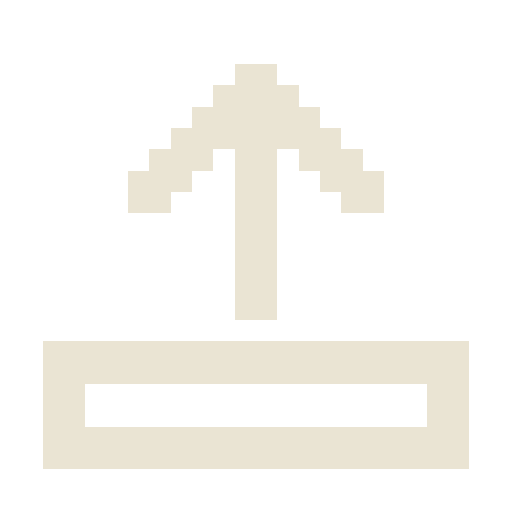
t = 0.00 s
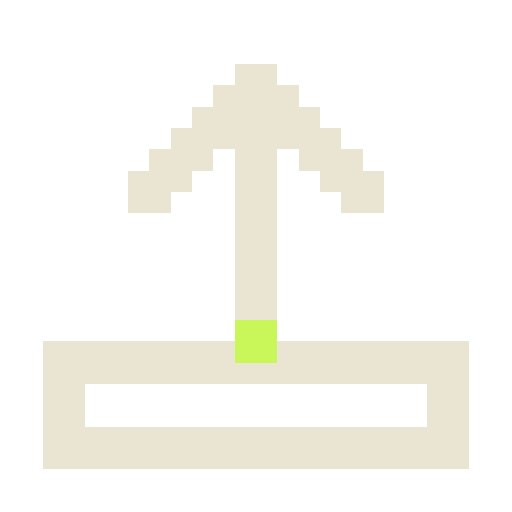
t = 0.25 s
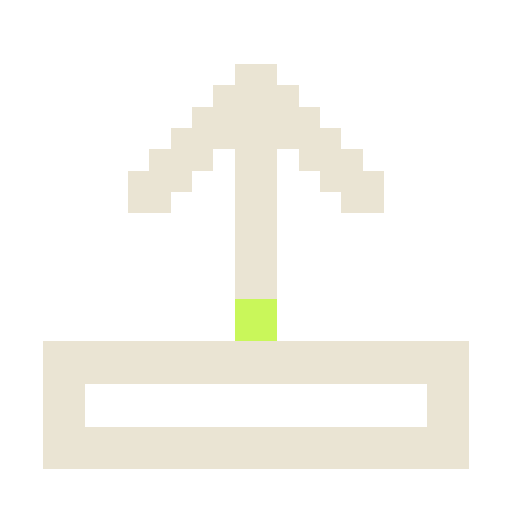
t = 0.55 s
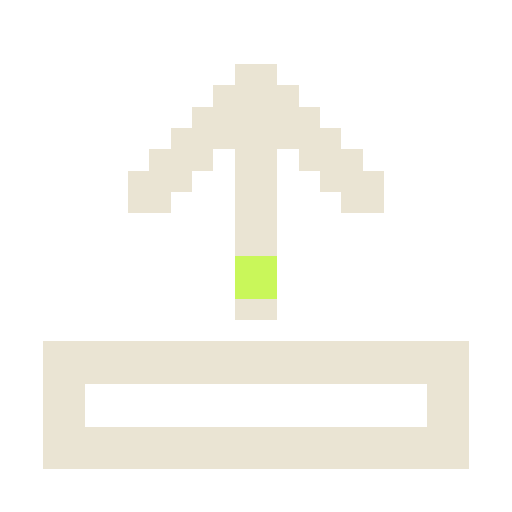
t = 0.80 s
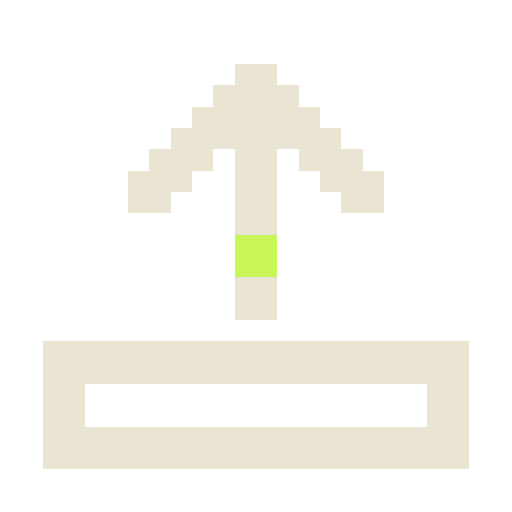
t = 1.05 s
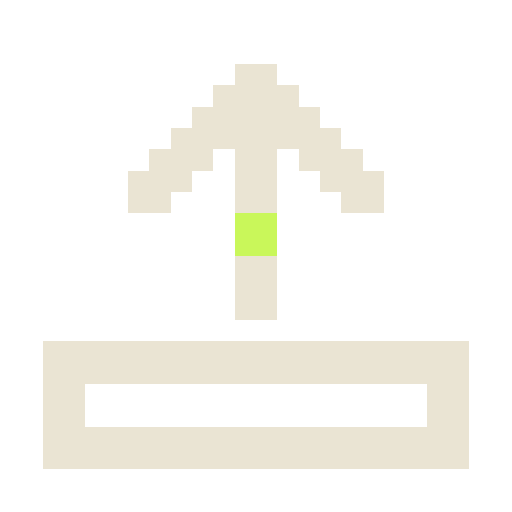
t = 1.35 s

The animated SVG that drew these frames (rendered in a browser with its animation timeline set to each time). Animation: 8 CSS @keyframes rules; one cycle of 1.60 s, repeats indefinitely.

<svg xmlns="http://www.w3.org/2000/svg" viewBox="0 0 24 24" width="24" height="24" color="#EAE4D3" shape-rendering="crispEdges" role="img" aria-labelledby="icon-title"><title id="icon-title">Importar ZIP local</title><style>.frame{visibility:hidden;animation-duration:1600ms;animation-timing-function:steps(1,end);animation-iteration-count:infinite}.frame-0{visibility:visible}@keyframes sense-frame-0{0%,12.499%{visibility:visible}12.500%,100%{visibility:hidden}}
@keyframes sense-frame-1{0%,12.499%{visibility:hidden}12.5%,24.999%{visibility:visible}25.000%,100%{visibility:hidden}}
@keyframes sense-frame-2{0%,24.999%{visibility:hidden}25%,37.499%{visibility:visible}37.500%,100%{visibility:hidden}}
@keyframes sense-frame-3{0%,37.499%{visibility:hidden}37.5%,49.999%{visibility:visible}50.000%,100%{visibility:hidden}}
@keyframes sense-frame-4{0%,49.999%{visibility:hidden}50%,62.499%{visibility:visible}62.500%,100%{visibility:hidden}}
@keyframes sense-frame-5{0%,62.499%{visibility:hidden}62.5%,74.999%{visibility:visible}75.000%,100%{visibility:hidden}}
@keyframes sense-frame-6{0%,74.999%{visibility:hidden}75%,87.499%{visibility:visible}87.500%,100%{visibility:hidden}}
@keyframes sense-frame-7{0%,87.499%{visibility:hidden}87.5%,99.999%{visibility:visible}100%{visibility:hidden}}.frame-0{animation-name:sense-frame-0}.frame-1{animation-name:sense-frame-1}.frame-2{animation-name:sense-frame-2}.frame-3{animation-name:sense-frame-3}.frame-4{animation-name:sense-frame-4}.frame-5{animation-name:sense-frame-5}.frame-6{animation-name:sense-frame-6}.frame-7{animation-name:sense-frame-7}@media(prefers-reduced-motion:reduce){.frame{animation:none!important;visibility:hidden!important}.frame-0{visibility:visible!important}}</style><g class="frame frame-0"><rect x="11" y="3" width="2" height="1" fill="currentColor"/><rect x="10" y="4" width="4" height="1" fill="currentColor"/><rect x="9" y="5" width="6" height="1" fill="currentColor"/><rect x="8" y="6" width="8" height="1" fill="currentColor"/><rect x="7" y="7" width="3" height="1" fill="currentColor"/><rect x="11" y="7" width="2" height="1" fill="currentColor"/><rect x="14" y="7" width="3" height="1" fill="currentColor"/><rect x="6" y="8" width="3" height="1" fill="currentColor"/><rect x="11" y="8" width="2" height="1" fill="currentColor"/><rect x="15" y="8" width="3" height="1" fill="currentColor"/><rect x="6" y="9" width="2" height="1" fill="currentColor"/><rect x="11" y="9" width="2" height="1" fill="currentColor"/><rect x="16" y="9" width="2" height="1" fill="currentColor"/><rect x="11" y="10" width="2" height="1" fill="currentColor"/><rect x="11" y="11" width="2" height="1" fill="currentColor"/><rect x="11" y="12" width="2" height="1" fill="currentColor"/><rect x="11" y="13" width="2" height="1" fill="currentColor"/><rect x="11" y="14" width="2" height="1" fill="currentColor"/><rect x="2" y="16" width="20" height="1" fill="currentColor"/><rect x="2" y="17" width="20" height="1" fill="currentColor"/><rect x="2" y="18" width="2" height="1" fill="currentColor"/><rect x="20" y="18" width="2" height="1" fill="currentColor"/><rect x="2" y="19" width="2" height="1" fill="currentColor"/><rect x="20" y="19" width="2" height="1" fill="currentColor"/><rect x="2" y="20" width="20" height="1" fill="currentColor"/><rect x="2" y="21" width="20" height="1" fill="currentColor"/></g><g class="frame frame-1"><rect x="11" y="3" width="2" height="1" fill="currentColor"/><rect x="10" y="4" width="4" height="1" fill="currentColor"/><rect x="9" y="5" width="6" height="1" fill="currentColor"/><rect x="8" y="6" width="8" height="1" fill="currentColor"/><rect x="7" y="7" width="3" height="1" fill="currentColor"/><rect x="11" y="7" width="2" height="1" fill="currentColor"/><rect x="14" y="7" width="3" height="1" fill="currentColor"/><rect x="6" y="8" width="3" height="1" fill="currentColor"/><rect x="11" y="8" width="2" height="1" fill="currentColor"/><rect x="15" y="8" width="3" height="1" fill="currentColor"/><rect x="6" y="9" width="2" height="1" fill="currentColor"/><rect x="11" y="9" width="2" height="1" fill="currentColor"/><rect x="16" y="9" width="2" height="1" fill="currentColor"/><rect x="11" y="10" width="2" height="1" fill="currentColor"/><rect x="11" y="11" width="2" height="1" fill="currentColor"/><rect x="11" y="12" width="2" height="1" fill="currentColor"/><rect x="11" y="13" width="2" height="1" fill="currentColor"/><rect x="11" y="14" width="2" height="1" fill="currentColor"/><rect x="11" y="15" width="2" height="1" fill="#C9F75A" class="sense-accent"/><rect x="2" y="16" width="9" height="1" fill="currentColor"/><rect x="11" y="16" width="2" height="1" fill="#C9F75A" class="sense-accent"/><rect x="13" y="16" width="9" height="1" fill="currentColor"/><rect x="2" y="17" width="20" height="1" fill="currentColor"/><rect x="2" y="18" width="2" height="1" fill="currentColor"/><rect x="20" y="18" width="2" height="1" fill="currentColor"/><rect x="2" y="19" width="2" height="1" fill="currentColor"/><rect x="20" y="19" width="2" height="1" fill="currentColor"/><rect x="2" y="20" width="20" height="1" fill="currentColor"/><rect x="2" y="21" width="20" height="1" fill="currentColor"/></g><g class="frame frame-2"><rect x="11" y="3" width="2" height="1" fill="currentColor"/><rect x="10" y="4" width="4" height="1" fill="currentColor"/><rect x="9" y="5" width="6" height="1" fill="currentColor"/><rect x="8" y="6" width="8" height="1" fill="currentColor"/><rect x="7" y="7" width="3" height="1" fill="currentColor"/><rect x="11" y="7" width="2" height="1" fill="currentColor"/><rect x="14" y="7" width="3" height="1" fill="currentColor"/><rect x="6" y="8" width="3" height="1" fill="currentColor"/><rect x="11" y="8" width="2" height="1" fill="currentColor"/><rect x="15" y="8" width="3" height="1" fill="currentColor"/><rect x="6" y="9" width="2" height="1" fill="currentColor"/><rect x="11" y="9" width="2" height="1" fill="currentColor"/><rect x="16" y="9" width="2" height="1" fill="currentColor"/><rect x="11" y="10" width="2" height="1" fill="currentColor"/><rect x="11" y="11" width="2" height="1" fill="currentColor"/><rect x="11" y="12" width="2" height="1" fill="currentColor"/><rect x="11" y="13" width="2" height="1" fill="currentColor"/><rect x="11" y="14" width="2" height="1" fill="#C9F75A" class="sense-accent"/><rect x="11" y="15" width="2" height="1" fill="#C9F75A" class="sense-accent"/><rect x="2" y="16" width="20" height="1" fill="currentColor"/><rect x="2" y="17" width="20" height="1" fill="currentColor"/><rect x="2" y="18" width="2" height="1" fill="currentColor"/><rect x="20" y="18" width="2" height="1" fill="currentColor"/><rect x="2" y="19" width="2" height="1" fill="currentColor"/><rect x="20" y="19" width="2" height="1" fill="currentColor"/><rect x="2" y="20" width="20" height="1" fill="currentColor"/><rect x="2" y="21" width="20" height="1" fill="currentColor"/></g><g class="frame frame-3"><rect x="11" y="3" width="2" height="1" fill="currentColor"/><rect x="10" y="4" width="4" height="1" fill="currentColor"/><rect x="9" y="5" width="6" height="1" fill="currentColor"/><rect x="8" y="6" width="8" height="1" fill="currentColor"/><rect x="7" y="7" width="3" height="1" fill="currentColor"/><rect x="11" y="7" width="2" height="1" fill="currentColor"/><rect x="14" y="7" width="3" height="1" fill="currentColor"/><rect x="6" y="8" width="3" height="1" fill="currentColor"/><rect x="11" y="8" width="2" height="1" fill="currentColor"/><rect x="15" y="8" width="3" height="1" fill="currentColor"/><rect x="6" y="9" width="2" height="1" fill="currentColor"/><rect x="11" y="9" width="2" height="1" fill="currentColor"/><rect x="16" y="9" width="2" height="1" fill="currentColor"/><rect x="11" y="10" width="2" height="1" fill="currentColor"/><rect x="11" y="11" width="2" height="1" fill="currentColor"/><rect x="11" y="12" width="2" height="1" fill="currentColor"/><rect x="11" y="13" width="2" height="1" fill="#C9F75A" class="sense-accent"/><rect x="11" y="14" width="2" height="1" fill="#C9F75A" class="sense-accent"/><rect x="2" y="16" width="20" height="1" fill="currentColor"/><rect x="2" y="17" width="20" height="1" fill="currentColor"/><rect x="2" y="18" width="2" height="1" fill="currentColor"/><rect x="20" y="18" width="2" height="1" fill="currentColor"/><rect x="2" y="19" width="2" height="1" fill="currentColor"/><rect x="20" y="19" width="2" height="1" fill="currentColor"/><rect x="2" y="20" width="20" height="1" fill="currentColor"/><rect x="2" y="21" width="20" height="1" fill="currentColor"/></g><g class="frame frame-4"><rect x="11" y="3" width="2" height="1" fill="currentColor"/><rect x="10" y="4" width="4" height="1" fill="currentColor"/><rect x="9" y="5" width="6" height="1" fill="currentColor"/><rect x="8" y="6" width="8" height="1" fill="currentColor"/><rect x="7" y="7" width="3" height="1" fill="currentColor"/><rect x="11" y="7" width="2" height="1" fill="currentColor"/><rect x="14" y="7" width="3" height="1" fill="currentColor"/><rect x="6" y="8" width="3" height="1" fill="currentColor"/><rect x="11" y="8" width="2" height="1" fill="currentColor"/><rect x="15" y="8" width="3" height="1" fill="currentColor"/><rect x="6" y="9" width="2" height="1" fill="currentColor"/><rect x="11" y="9" width="2" height="1" fill="currentColor"/><rect x="16" y="9" width="2" height="1" fill="currentColor"/><rect x="11" y="10" width="2" height="1" fill="currentColor"/><rect x="11" y="11" width="2" height="1" fill="currentColor"/><rect x="11" y="12" width="2" height="1" fill="#C9F75A" class="sense-accent"/><rect x="11" y="13" width="2" height="1" fill="#C9F75A" class="sense-accent"/><rect x="11" y="14" width="2" height="1" fill="currentColor"/><rect x="2" y="16" width="20" height="1" fill="currentColor"/><rect x="2" y="17" width="20" height="1" fill="currentColor"/><rect x="2" y="18" width="2" height="1" fill="currentColor"/><rect x="20" y="18" width="2" height="1" fill="currentColor"/><rect x="2" y="19" width="2" height="1" fill="currentColor"/><rect x="20" y="19" width="2" height="1" fill="currentColor"/><rect x="2" y="20" width="20" height="1" fill="currentColor"/><rect x="2" y="21" width="20" height="1" fill="currentColor"/></g><g class="frame frame-5"><rect x="11" y="3" width="2" height="1" fill="currentColor"/><rect x="10" y="4" width="4" height="1" fill="currentColor"/><rect x="9" y="5" width="6" height="1" fill="currentColor"/><rect x="8" y="6" width="8" height="1" fill="currentColor"/><rect x="7" y="7" width="3" height="1" fill="currentColor"/><rect x="11" y="7" width="2" height="1" fill="currentColor"/><rect x="14" y="7" width="3" height="1" fill="currentColor"/><rect x="6" y="8" width="3" height="1" fill="currentColor"/><rect x="11" y="8" width="2" height="1" fill="currentColor"/><rect x="15" y="8" width="3" height="1" fill="currentColor"/><rect x="6" y="9" width="2" height="1" fill="currentColor"/><rect x="11" y="9" width="2" height="1" fill="currentColor"/><rect x="16" y="9" width="2" height="1" fill="currentColor"/><rect x="11" y="10" width="2" height="1" fill="currentColor"/><rect x="11" y="11" width="2" height="1" fill="#C9F75A" class="sense-accent"/><rect x="11" y="12" width="2" height="1" fill="#C9F75A" class="sense-accent"/><rect x="11" y="13" width="2" height="1" fill="currentColor"/><rect x="11" y="14" width="2" height="1" fill="currentColor"/><rect x="2" y="16" width="20" height="1" fill="currentColor"/><rect x="2" y="17" width="20" height="1" fill="currentColor"/><rect x="2" y="18" width="2" height="1" fill="currentColor"/><rect x="20" y="18" width="2" height="1" fill="currentColor"/><rect x="2" y="19" width="2" height="1" fill="currentColor"/><rect x="20" y="19" width="2" height="1" fill="currentColor"/><rect x="2" y="20" width="20" height="1" fill="currentColor"/><rect x="2" y="21" width="20" height="1" fill="currentColor"/></g><g class="frame frame-6"><rect x="11" y="3" width="2" height="1" fill="currentColor"/><rect x="10" y="4" width="4" height="1" fill="currentColor"/><rect x="9" y="5" width="6" height="1" fill="currentColor"/><rect x="8" y="6" width="8" height="1" fill="currentColor"/><rect x="7" y="7" width="3" height="1" fill="currentColor"/><rect x="11" y="7" width="2" height="1" fill="currentColor"/><rect x="14" y="7" width="3" height="1" fill="currentColor"/><rect x="6" y="8" width="3" height="1" fill="currentColor"/><rect x="11" y="8" width="2" height="1" fill="currentColor"/><rect x="15" y="8" width="3" height="1" fill="currentColor"/><rect x="6" y="9" width="2" height="1" fill="currentColor"/><rect x="11" y="9" width="2" height="1" fill="currentColor"/><rect x="16" y="9" width="2" height="1" fill="currentColor"/><rect x="11" y="10" width="2" height="1" fill="#C9F75A" class="sense-accent"/><rect x="11" y="11" width="2" height="1" fill="#C9F75A" class="sense-accent"/><rect x="11" y="12" width="2" height="1" fill="currentColor"/><rect x="11" y="13" width="2" height="1" fill="currentColor"/><rect x="11" y="14" width="2" height="1" fill="currentColor"/><rect x="2" y="16" width="20" height="1" fill="currentColor"/><rect x="2" y="17" width="20" height="1" fill="currentColor"/><rect x="2" y="18" width="2" height="1" fill="currentColor"/><rect x="20" y="18" width="2" height="1" fill="currentColor"/><rect x="2" y="19" width="2" height="1" fill="currentColor"/><rect x="20" y="19" width="2" height="1" fill="currentColor"/><rect x="2" y="20" width="20" height="1" fill="currentColor"/><rect x="2" y="21" width="20" height="1" fill="currentColor"/></g><g class="frame frame-7"><rect x="11" y="3" width="2" height="1" fill="currentColor"/><rect x="10" y="4" width="4" height="1" fill="currentColor"/><rect x="9" y="5" width="6" height="1" fill="currentColor"/><rect x="8" y="6" width="8" height="1" fill="currentColor"/><rect x="7" y="7" width="3" height="1" fill="currentColor"/><rect x="11" y="7" width="2" height="1" fill="currentColor"/><rect x="14" y="7" width="3" height="1" fill="currentColor"/><rect x="6" y="8" width="3" height="1" fill="currentColor"/><rect x="11" y="8" width="2" height="1" fill="currentColor"/><rect x="15" y="8" width="3" height="1" fill="currentColor"/><rect x="6" y="9" width="2" height="1" fill="currentColor"/><rect x="11" y="9" width="2" height="1" fill="#C9F75A" class="sense-accent"/><rect x="16" y="9" width="2" height="1" fill="currentColor"/><rect x="11" y="10" width="2" height="1" fill="#C9F75A" class="sense-accent"/><rect x="11" y="11" width="2" height="1" fill="currentColor"/><rect x="11" y="12" width="2" height="1" fill="currentColor"/><rect x="11" y="13" width="2" height="1" fill="currentColor"/><rect x="11" y="14" width="2" height="1" fill="currentColor"/><rect x="2" y="16" width="20" height="1" fill="currentColor"/><rect x="2" y="17" width="20" height="1" fill="currentColor"/><rect x="2" y="18" width="2" height="1" fill="currentColor"/><rect x="20" y="18" width="2" height="1" fill="currentColor"/><rect x="2" y="19" width="2" height="1" fill="currentColor"/><rect x="20" y="19" width="2" height="1" fill="currentColor"/><rect x="2" y="20" width="20" height="1" fill="currentColor"/><rect x="2" y="21" width="20" height="1" fill="currentColor"/></g></svg>
